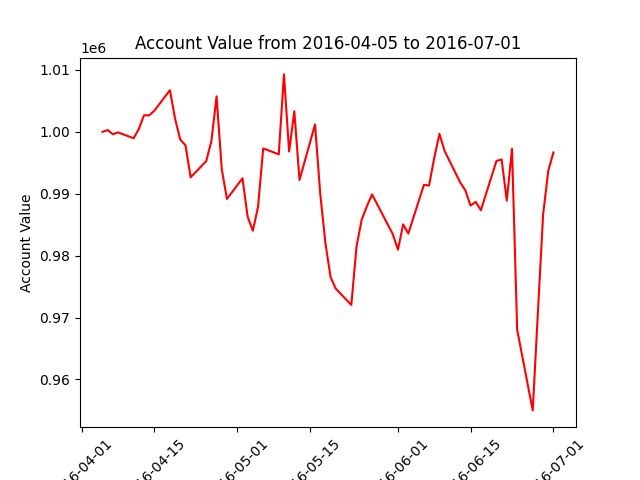

The file beside this chart, header and first rows:
datadate, account_value
20160405, 1000000
20160406, 1000286
20160407, 999612
20160408, 999920
20160411, 998967
20160412, 1000466
20160413, 1002685
20160414, 1002667
20160415, 1003431
20160418, 1006739
20160419, 1002106
20160420, 998739
20160421, 997845
20160422, 992664
20160425, 995268
20160426, 998497
20160427, 1005738
20160428, 993992
20160429, 989158
20160502, 992505
20160503, 986262
20160504, 984029
20160505, 987877
20160506, 997325
20160509, 996374
20160510, 1009286
20160511, 996826
20160512, 1003332
20160513, 992234
20160516, 1001197
20160517, 990006
20160518, 982036
20160519, 976504
20160520, 974663
20160523, 972040
20160524, 981449
20160525, 985824
20160526, 987964
20160527, 989897
20160531, 983472
20160601, 980973
20160602, 985061
20160603, 983576
20160606, 991439
20160607, 991327
20160608, 995807
20160609, 999674
20160610, 996912
20160613, 991840
20160614, 990561
20160615, 988089
20160616, 988688
20160617, 987345
20160620, 995307
20160621, 995540
20160622, 988895
20160623, 997296
20160624, 968025
20160627, 955004
20160628, 970841
... 3 more rows
